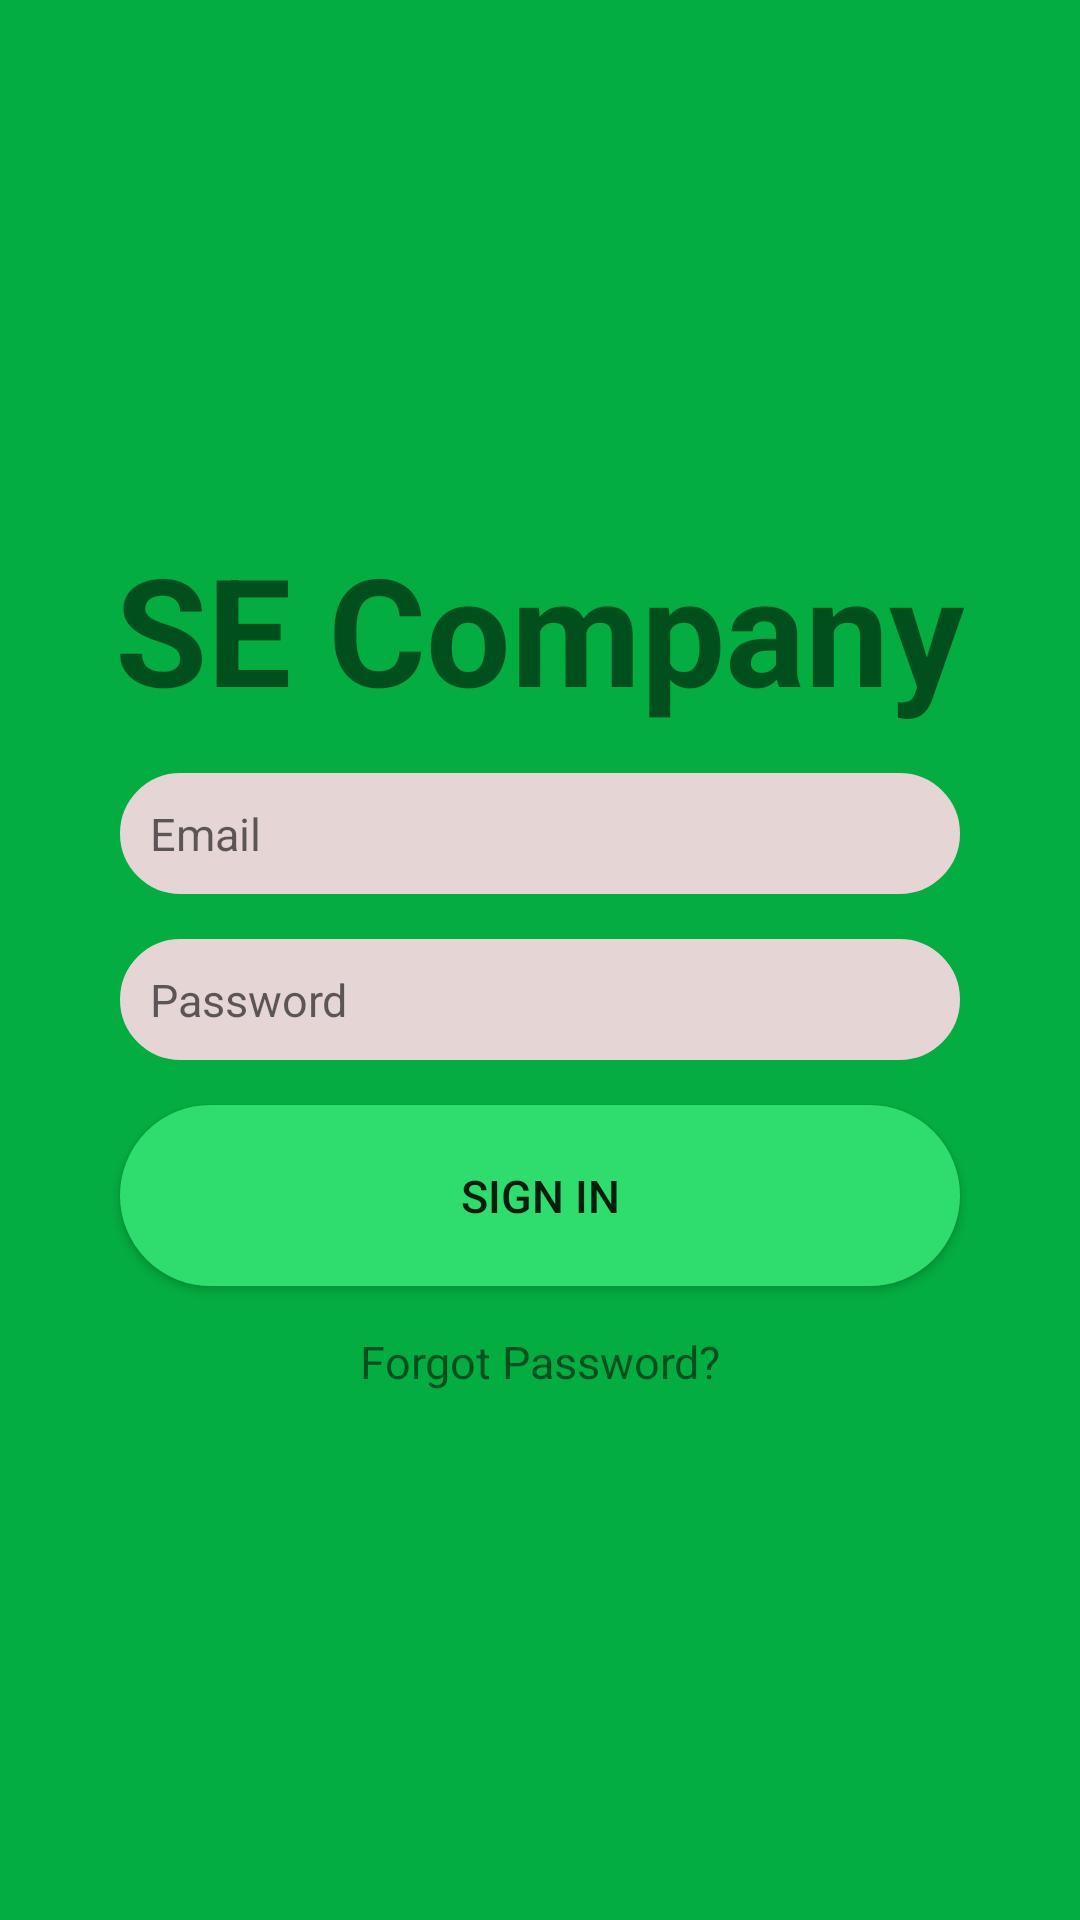

Layout XML and referenced resources for this Android screen:
<!-- AndroidManifest.xml: application theme Theme.BackOfficer -->
<!-- res/layout/login.xml -->
<?xml version="1.0" encoding="utf-8"?>
<LinearLayout xmlns:android="http://schemas.android.com/apk/res/android"
    android:layout_width="match_parent"
    android:layout_height="match_parent"
    android:background="@color/greenGarbage"
    android:gravity="center"
    android:orientation="vertical">

    <TextView
        android:layout_width="match_parent"
        android:layout_height="wrap_content"
        android:gravity="center"
        android:text="@string/SECompany"
        android:textSize="@dimen/textSizeCompanyLogin"
        android:textStyle="bold" />

    <EditText
        android:id="@+id/txtEmailLogin"
        style="@style/login"
        android:layout_width="match_parent"
        android:layout_height="wrap_content"
        android:background="@drawable/no_sharp_corner_login"
        android:hint="@string/emailLogin"
        android:padding="@dimen/paddingLogin"
        android:textColor="@color/black" />

    <EditText
        android:id="@+id/txtPasswordLogin"
        style="@style/login"
        android:layout_width="match_parent"
        android:layout_height="wrap_content"
        android:background="@drawable/no_sharp_corner_login"
        android:hint="@string/passwordLogin"
        android:inputType="textPassword"
        android:padding="@dimen/paddingLogin"
        android:textColor="@color/black" />

    <Button
        android:id="@+id/btnSignIn"
        style="@style/login"
        android:layout_width="match_parent"
        android:layout_height="wrap_content"
        android:background="@drawable/no_sharp_corner_garbage_color"
        android:padding="@dimen/paddingSignInLogin"
        android:text="@string/buttonSignInLogin" />

    <TextView
        android:id="@+id/tvForgotPassword"
        style="@style/login"
        android:layout_width="match_parent"
        android:layout_height="wrap_content"
        android:gravity="center"
        android:text="@string/forgotPasswordLogin" />
</LinearLayout>
<!-- resources referenced by this layout -->
<resources>
  <color name="black">#FF000000</color>
  <color name="greenGarbage">#04AD41</color>
      //Login
  <dimen name="paddingLogin">10dp</dimen>
  <dimen name="paddingSignInLogin">20dp</dimen>
  
      //View Information
  <dimen name="textSizeCompanyLogin">50sp</dimen>
  <!-- drawable no_sharp_corner_garbage_color (drawable) -->
  <?xml version="1.0" encoding="utf-8"?>
  <shape xmlns:android="http://schemas.android.com/apk/res/android">
      <corners android:radius="30dp"/>
      <stroke
          android:width="1dp"
          android:color="@color/greenGarbageSignIn"/>
      <solid android:color="@color/greenGarbageSignIn"/>
  </shape>
  <!-- drawable no_sharp_corner_login (drawable) -->
  <?xml version="1.0" encoding="utf-8"?>
  <shape xmlns:android="http://schemas.android.com/apk/res/android">
      <corners android:radius="30dp"/>
      <stroke
          android:width="1dp"
          android:color="@color/whiteLogin"/>
      <solid android:color="@color/whiteLogin"/>
  </shape>
  <string name="SECompany">SE Company</string>
      
      //View Information
  <string name="buttonSignInLogin">Sign In</string>
  <string name="emailLogin">Email</string>
  <string name="forgotPasswordLogin">Forgot Password?</string>
  <string name="passwordLogin">Password</string>
  <style name="login">
          <item name="android:layout_marginTop">@dimen/marginTopLogin</item>
          <item name="android:layout_marginStart">@dimen/marginStartLogin</item>
          <item name="android:layout_marginEnd">@dimen/marginEndLogin</item>
          <item name="android:textSize">@dimen/textSizeLogin</item>
      </style>
  <style name="Theme.BackOfficer" parent="Theme.MaterialComponents.DayNight.NoActionBar.Bridge">
          
          <item name="colorPrimary">@color/purple_500</item>
          <item name="colorPrimaryVariant">@color/purple_700</item>
          <item name="colorOnPrimary">@color/white</item>
          
          <item name="colorSecondary">@color/teal_200</item>
          <item name="colorSecondaryVariant">@color/teal_700</item>
          <item name="colorOnSecondary">@color/black</item>
          
          <item name="android:statusBarColor" tools:targetApi="l">?attr/colorPrimaryVariant</item>
          
      </style>
  <color name="greenGarbageSignIn">#2FDD6E</color>
  
      //View Information
  <color name="whiteLogin">#E6D5D5</color>
  <dimen name="marginTopLogin">15dp</dimen>
  <dimen name="marginStartLogin">40dp</dimen>
  <dimen name="marginEndLogin">40dp</dimen>
  <dimen name="textSizeLogin">15sp</dimen>
  <color name="purple_500">#FF6200EE</color>
  <color name="purple_700">#FF3700B3</color>
  <color name="white">#FFFFFFFF</color>
  <color name="teal_200">#FF03DAC5</color>
  <color name="teal_700">#FF018786</color>
</resources>
